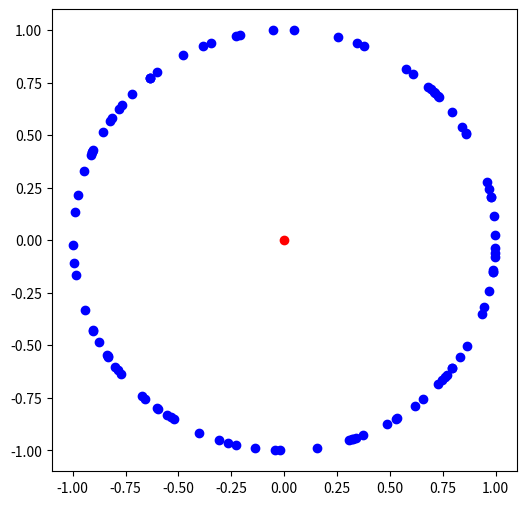

Here is the Python script that generated this plot: (Note: this script raises an exception after producing the figure.)
#%%writefile randqstate.py
from random import randrange

# randomly creating a 2-dimensional quantum state
def random_quantum_state():
    first_entry = randrange(100)
    second_entry = randrange(100)
    
    length=(first_entry**2 + second_entry**2)**0.5
    first_entry = (first_entry/length)
    second_entry = (second_entry/length)
    if randrange(2) == 0: # determine the sign
        first_entry = -1 * first_entry
    
    if randrange(2) == 0: # determine the sign
        second_entry = -1 * second_entry  
    return [first_entry,second_entry]

# import the drawing methods
from matplotlib.pyplot import plot, figure

# draw a figure
figure(figsize=(6,6), dpi=60) 

# draw the origin
plot(0,0,'ro') 

for i in range(100):
    # create a random quantum state
    quantum_state = random_quantum_state(); 
    # draw a blue point for the random quantum state
    x = quantum_state[0];
    y = quantum_state[1];
    plot(x,y,'bo') 

#%%writefile randqstate2.py 

# randomly create a 2-dimensional quantum state
from math import cos, sin, pi
from random import randrange

def random_quantum_statea(angle_degree):
    angle_radian = 2*pi*angle_degree/360
    return [cos(angle_radian),sin(angle_radian)]
    

# include our predefined functions
%run qlatvia.py

# draw the axes
draw_qubit()

for i in range(6):
    angle_degree = randrange(360)
    [x,y]=random_quantum_statea(angle_degree)
    draw_quantum_state(x,y,"|v"+str(i)+">")

# include our predefined functions
%run qlatvia.py

# draw the axes
draw_qubit()

for i in range(100):
    angle_degree = randrange(360)
    [x,y]=random_quantum_statea(angle_degree)
    draw_quantum_state(x,y,"")

